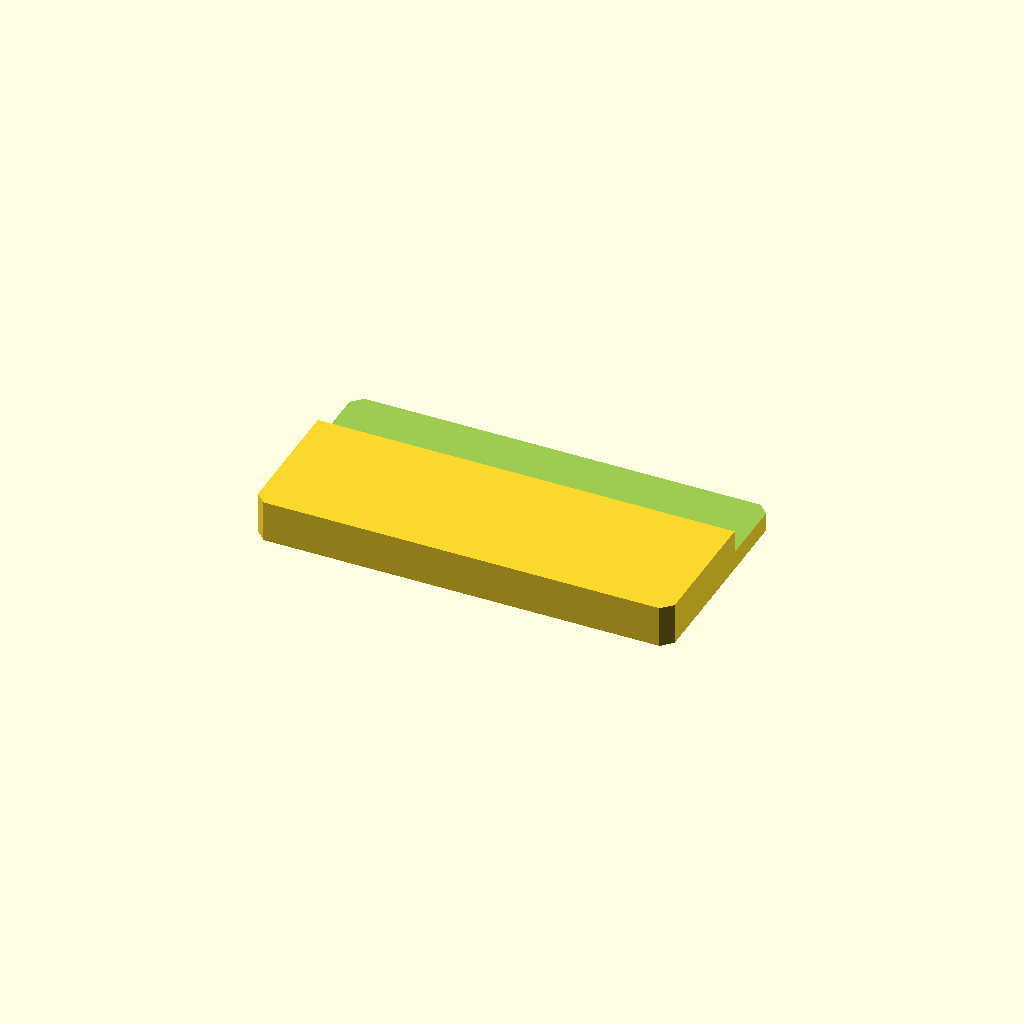
Cell 1 — every parameter at its default value.
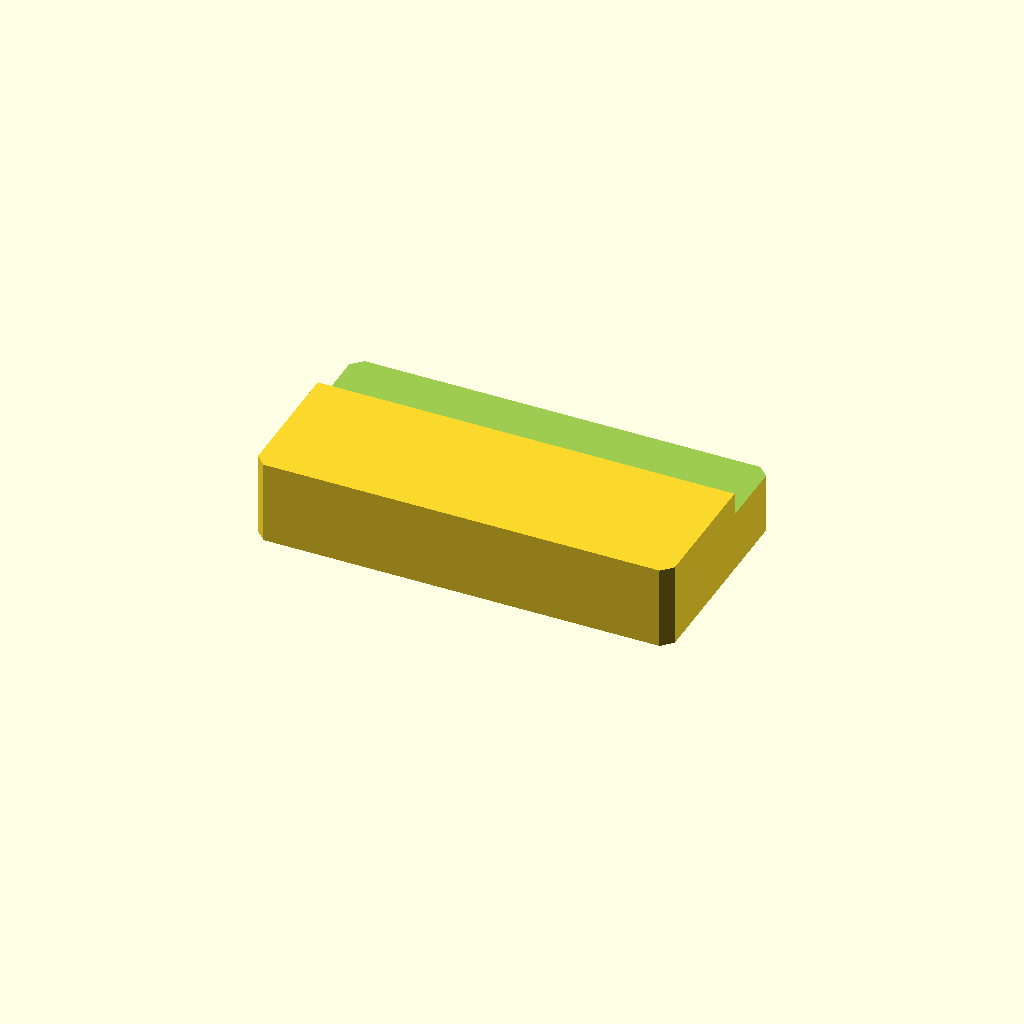
Cell 2: the same model with plate_t = 20.
One fixed orthographic camera (rotation 55°, 0°, 25°; colour scheme Cornfield) for every cell.
OpenSCAD source file optional_data/data/sketch2/steppedbars/part_0210.scad:
$fn = 32;

// ----------------------------------------------------------------------
// Stepped bar: sidestep, 100 x 52 x 10/4.5 mm
// ----------------------------------------------------------------------

// --- parameters (mm) ---
bar_l = 100;              // bar length, X
bar_w = 52;               // bar width, Y
plate_t = 10;             // thickness of the thick zone, Z
thin_t = 4.5;             // thickness of the thin zone
corner_c = 2.5;           // corner chamfer of the bar
step_cut = 5.5;           // material removed from the thin zone
ledge_y = 33.3;           // start of the ledge from the front edge
depth_1 = 5.5;            // depth of cut 1 from the top face

profile = [[2.5, 0], [97.5, 0], [100, 2.5], [100, 49.5], [97.5, 52], [2.5, 52], [0, 49.5], [0, 2.5]];  // primary outline, 8 points, counter clockwise
void_1 = [[-1, 33.3], [101, 33.3], [101, 53], [-1, 53]];  // ledge cut along one edge, 4 points

// --- the one profile operation ---
difference() {
  linear_extrude(height = plate_t) polygon(points = profile);
  translate([0, 0, plate_t - depth_1])
    linear_extrude(height = depth_1 + 1) polygon(points = void_1);
}
Parameter table extracted from the source (name, type, default, range or options):
bar_l: number, default 100
bar_w: number, default 52
plate_t: number, default 10
thin_t: number, default 4.5
corner_c: number, default 2.5
step_cut: number, default 5.5
ledge_y: number, default 33.3
depth_1: number, default 5.5
